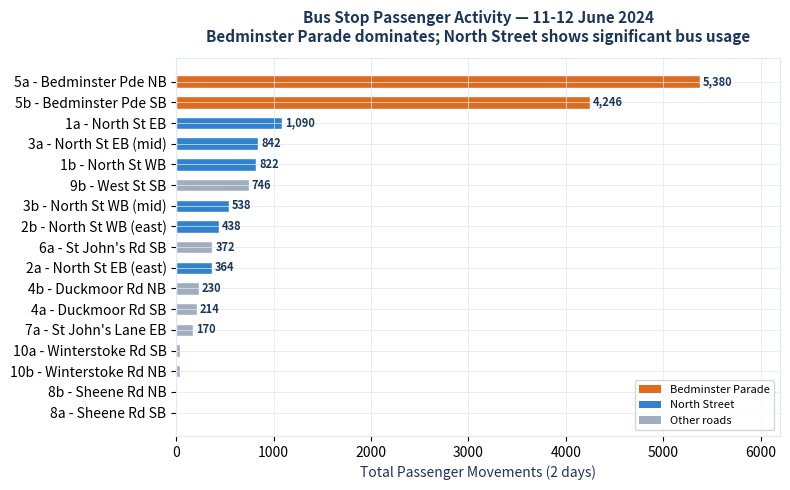

The matplotlib source for this figure: (Note: this script raises an exception after producing the figure.)
"""Generate charts for bus stop boarding/alighting and cyclist data."""
import matplotlib
matplotlib.use('Agg')
import matplotlib.pyplot as plt
import numpy as np

OUT = "D:/Projects/Bristol/charts"

DARK_BLUE  = "#1a365d"
MID_BLUE   = "#2c5282"
ACCENT     = "#3182ce"
ORANGE     = "#dd6b20"
RED        = "#e53e3e"
GREEN      = "#38a169"
PURPLE     = "#805ad5"
GREY       = "#a0aec0"
LIGHT_GREY = "#e2e8f0"

plt.rcParams.update({
    'font.family': 'sans-serif', 'font.size': 10,
    'axes.facecolor': '#ffffff', 'figure.facecolor': '#ffffff',
    'axes.edgecolor': LIGHT_GREY, 'axes.grid': True,
    'grid.color': LIGHT_GREY, 'grid.linewidth': 0.5,
})

# ═══════════════════════════════════════════════════════════
# CHART: Bus stop passenger volumes (2-day total)
# ═══════════════════════════════════════════════════════════
fig, ax = plt.subplots(figsize=(8, 5))

bus_data = [
    ('5a - Bedminster Pde NB', 5380),
    ('5b - Bedminster Pde SB', 4246),
    ('1a - North St EB', 1090),
    ('3a - North St EB (mid)', 842),
    ('1b - North St WB', 822),
    ('9b - West St SB', 746),
    ('3b - North St WB (mid)', 538),
    ('2b - North St WB (east)', 438),
    ('6a - St John\'s Rd SB', 372),
    ('2a - North St EB (east)', 364),
    ('4b - Duckmoor Rd NB', 230),
    ('4a - Duckmoor Rd SB', 214),
    ('7a - St John\'s Lane EB', 170),
    ('10a - Winterstoke Rd SB', 42),
    ('10b - Winterstoke Rd NB', 40),
    ('8b - Sheene Rd NB', 6),
    ('8a - Sheene Rd SB', 2),
]

labels = [d[0] for d in bus_data]
values = [d[1] for d in bus_data]
colors = []
for l in labels:
    if 'North St' in l:
        colors.append(ACCENT)
    elif 'Bedminster' in l:
        colors.append(ORANGE)
    else:
        colors.append(GREY)

bars = ax.barh(labels, values, color=colors, edgecolor='white', height=0.6)
for bar, val in zip(bars, values):
    if val > 50:
        ax.text(bar.get_width() + 30, bar.get_y() + bar.get_height()/2,
                f'{val:,}', va='center', ha='left', fontsize=8, fontweight='bold',
                color=DARK_BLUE)

ax.set_xlabel('Total Passenger Movements (2 days)', fontsize=10, color=DARK_BLUE)
ax.set_title('Bus Stop Passenger Activity — 11-12 June 2024\n'
             'Bedminster Parade dominates; North Street shows significant bus usage',
             fontsize=11, fontweight='bold', color=DARK_BLUE, pad=12)
ax.invert_yaxis()
ax.set_xlim(0, 6200)

# Legend
from matplotlib.patches import Patch
legend_elements = [
    Patch(facecolor=ORANGE, label='Bedminster Parade'),
    Patch(facecolor=ACCENT, label='North Street'),
    Patch(facecolor=GREY, label='Other roads'),
]
ax.legend(handles=legend_elements, loc='lower right', fontsize=8)

plt.tight_layout()
plt.savefig(f'{OUT}/chart_bus_stops.png', dpi=200, bbox_inches='tight')
plt.close()
print("Chart: Bus stop passenger volumes")

# ═══════════════════════════════════════════════════════════
# CHART: North Street bus vs car comparison
# ═══════════════════════════════════════════════════════════
fig, ax = plt.subplots(figsize=(7, 4))

# North Street: ~2,050 bus passengers/day vs 9,688 vehicles/day
categories = ['Vehicles on\nNorth Street\n(ATC Site 11)', 'Bus Passengers\non North Street\n(Sites 1-3)']
values = [9688, 2050]
colors = [ACCENT, ORANGE]

bars = ax.bar(categories, values, color=colors, width=0.5, edgecolor='white', linewidth=2)
for bar, val in zip(bars, values):
    ax.text(bar.get_x() + bar.get_width()/2, bar.get_height() + 150,
            f'{val:,}/day', ha='center', fontsize=12, fontweight='bold', color=DARK_BLUE)

ax.set_ylabel('Daily Count', fontsize=10, color=DARK_BLUE)
ax.set_title('North Street: Vehicle Traffic vs Bus Passenger Activity\n'
             'Significant bus usage indicates a well-served public transport corridor',
             fontsize=11, fontweight='bold', color=DARK_BLUE, pad=12)
ax.set_ylim(0, 12000)
ax.spines['top'].set_visible(False)
ax.spines['right'].set_visible(False)

plt.tight_layout()
plt.savefig(f'{OUT}/chart_bus_vs_cars.png', dpi=200, bbox_inches='tight')
plt.close()
print("Chart: Bus vs car comparison on North Street")

# ═══════════════════════════════════════════════════════════
# CHART: Cyclist data - weekday vs weekend pattern
# ═══════════════════════════════════════════════════════════
fig, ax = plt.subplots(figsize=(8, 4))

dates = ['08\nSat', '09\nSun', '10\nMon', '11\nTue', '12\nWed',
         '13\nThu', '14\nFri', '15\nSat', '16\nSun', '17\nMon',
         '18\nTue', '19\nWed', '20\nThu', '21\nFri']
cycles = [489, 560, 355, 350, 385, 255, 188, 140, 475, 320, 380, 389, 340, 220]

# Color weekends differently
bar_colors = []
for d in dates:
    if 'Sat' in d or 'Sun' in d:
        bar_colors.append(ORANGE)
    else:
        bar_colors.append(GREEN)

bars = ax.bar(range(len(dates)), cycles, color=bar_colors, edgecolor='white', width=0.7)
ax.set_xticks(range(len(dates)))
ax.set_xticklabels(dates, fontsize=8)

for i, (bar, val) in enumerate(zip(bars, cycles)):
    ax.text(bar.get_x() + bar.get_width()/2, bar.get_height() + 8,
            str(val), ha='center', fontsize=7, fontweight='bold', color=DARK_BLUE)

ax.set_ylabel('Total Cyclists (2-way)', fontsize=10, color=DARK_BLUE)
ax.set_xlabel('June 2024', fontsize=10, color=DARK_BLUE)
ax.set_title('Cyclist Volumes on Winterstoke Road (MCC Site 1)\n'
             '14-day count showing weekday/weekend patterns',
             fontsize=11, fontweight='bold', color=DARK_BLUE, pad=12)
ax.spines['top'].set_visible(False)
ax.spines['right'].set_visible(False)

# Weekday/weekend averages
weekday_avg = np.mean([c for c, d in zip(cycles, dates) if 'Sat' not in d and 'Sun' not in d])
weekend_avg = np.mean([c for c, d in zip(cycles, dates) if 'Sat' in d or 'Sun' in d])
ax.axhline(weekday_avg, color=GREEN, linestyle='--', alpha=0.5, linewidth=1.5)
ax.axhline(weekend_avg, color=ORANGE, linestyle='--', alpha=0.5, linewidth=1.5)
ax.text(13.5, weekday_avg + 10, f'Weekday avg: {weekday_avg:.0f}', fontsize=8,
        color=GREEN, ha='right', fontweight='bold')
ax.text(13.5, weekend_avg + 10, f'Weekend avg: {weekend_avg:.0f}', fontsize=8,
        color=ORANGE, ha='right', fontweight='bold')

from matplotlib.patches import Patch
legend_elements = [
    Patch(facecolor=GREEN, label='Weekday'),
    Patch(facecolor=ORANGE, label='Weekend'),
]
ax.legend(handles=legend_elements, loc='upper right', fontsize=8)

plt.tight_layout()
plt.savefig(f'{OUT}/chart_cyclists.png', dpi=200, bbox_inches='tight')
plt.close()
print("Chart: Cyclist volumes on Winterstoke Road")

print("\nAll additional charts generated.")
